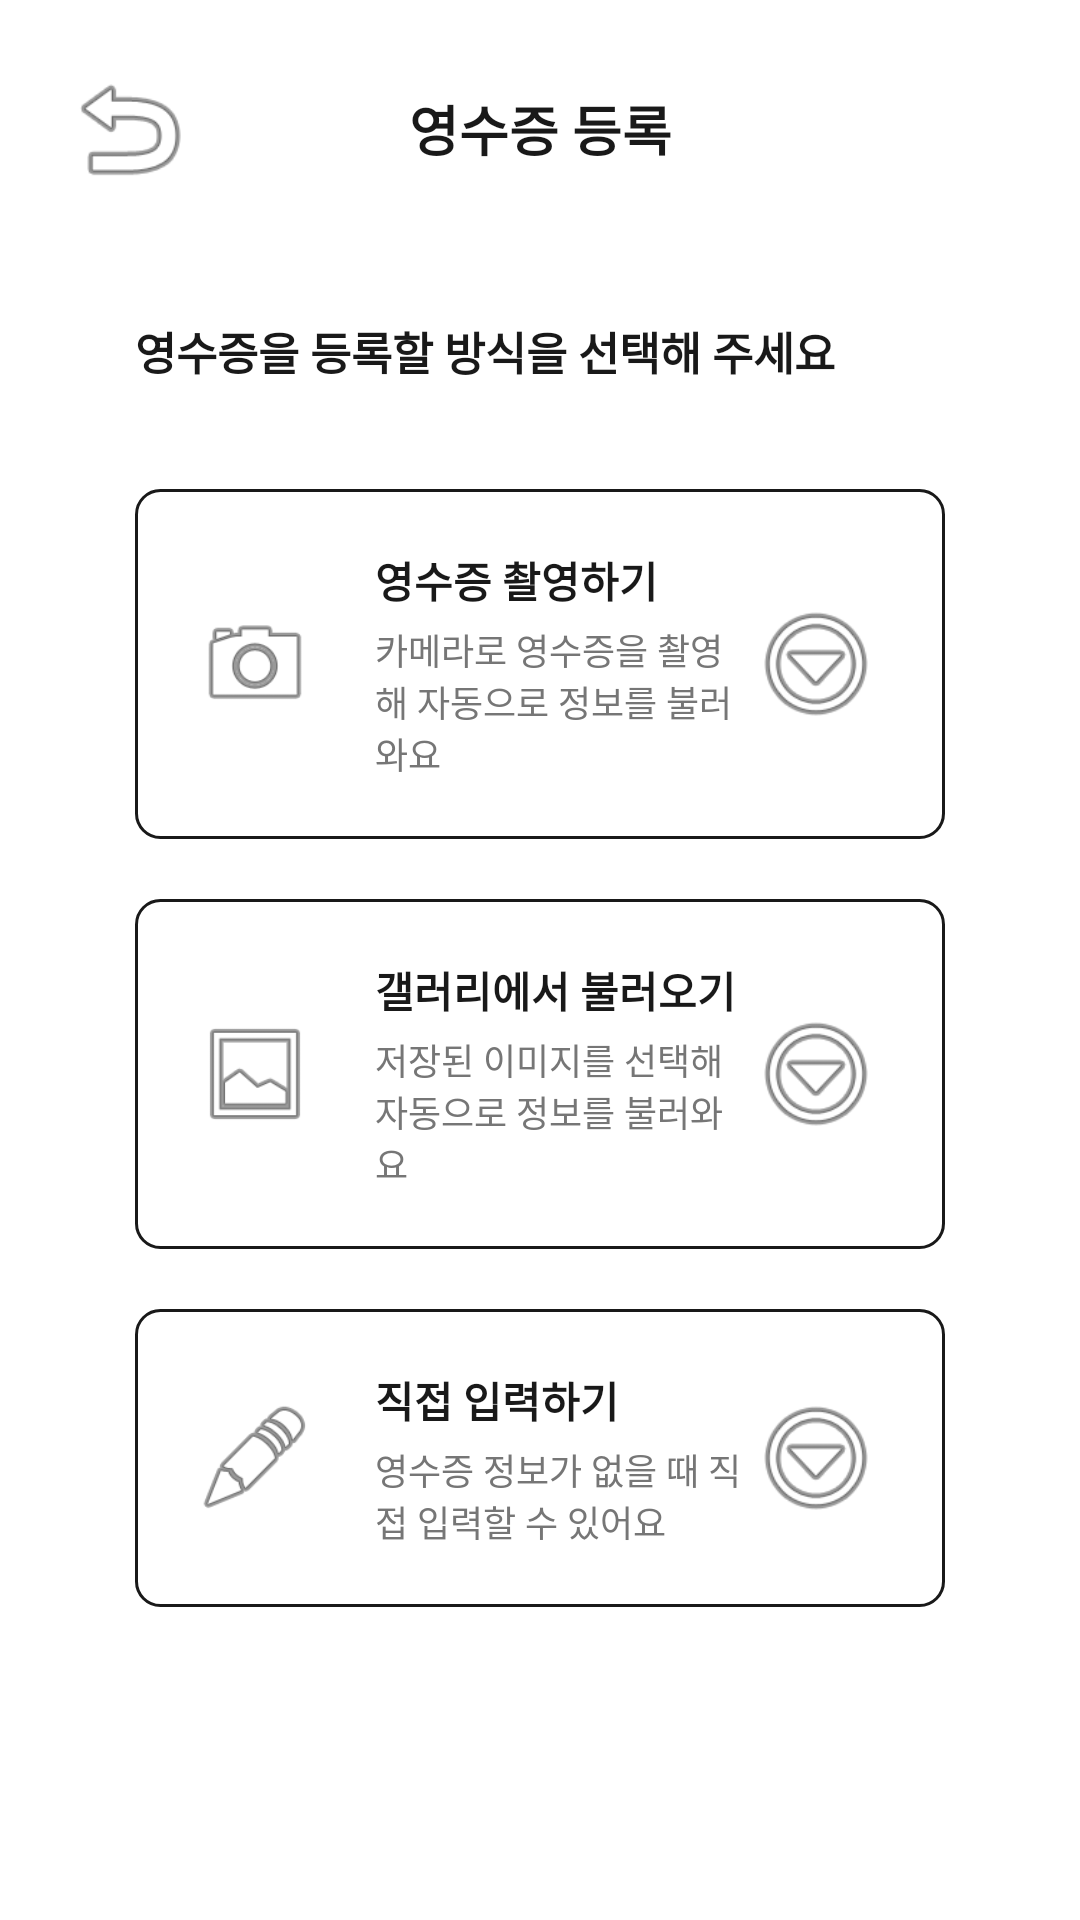

Write the Android layout XML for this screen, with the resource values it uses.
<!-- AndroidManifest.xml: application theme Theme.SseunMat -->
<!-- res/layout/activity_receipt_select.xml -->
<?xml version="1.0" encoding="utf-8"?>
<androidx.constraintlayout.widget.ConstraintLayout
    xmlns:android="http://schemas.android.com/apk/res/android"
    xmlns:app="http://schemas.android.com/apk/res-auto"
    xmlns:tools="http://schemas.android.com/tools"
    android:id="@+id/main"
    android:layout_width="match_parent"
    android:layout_height="match_parent"
    android:background="@color/white"
    tools:context=".ui.write.ReceiptSelectActivity">

    
    <LinearLayout
        android:id="@+id/layout_header"
        android:layout_width="match_parent"
        android:layout_height="wrap_content"
        android:orientation="horizontal"
        android:gravity="center_vertical"
        android:paddingHorizontal="@dimen/spacing_medium"
        android:paddingVertical="@dimen/spacing_medium"
        app:layout_constraintTop_toTopOf="parent">

        
        <ImageView
            android:id="@+id/btn_back"
            android:layout_width="@dimen/icon_size_medium"
            android:layout_height="@dimen/icon_size_medium"
            android:src="@android:drawable/ic_menu_revert"
            android:contentDescription="뒤로가기" />

        <TextView
            android:layout_width="0dp"
            android:layout_height="wrap_content"
            android:layout_weight="1"
            android:gravity="center"
            android:text="영수증 등록"
            android:textColor="@color/text_black"
            android:textSize="@dimen/text_size_title"
            android:textStyle="bold" />

        
        <View
            android:layout_width="@dimen/icon_size_medium"
            android:layout_height="@dimen/icon_size_medium" />
    </LinearLayout>

    
    <LinearLayout
        android:layout_width="match_parent"
        android:layout_height="wrap_content"
        android:orientation="vertical"
        android:paddingHorizontal="@dimen/spacing_huge"
        app:layout_constraintTop_toBottomOf="@id/layout_header">

        <TextView
            android:layout_width="wrap_content"
            android:layout_height="wrap_content"
            android:layout_marginTop="@dimen/spacing_medium"
            android:text="영수증을 등록할 방식을 선택해 주세요"
            android:textColor="@color/text_black"
            android:textSize="@dimen/text_size_subtitle"
            android:textStyle="bold" />

        
        <LinearLayout
            android:id="@+id/card_camera"
            android:layout_width="match_parent"
            android:layout_height="wrap_content"
            android:layout_marginTop="@dimen/spacing_large"
            android:orientation="horizontal"
            android:gravity="center_vertical"
            android:background="@drawable/bg_input_box"
            android:padding="@dimen/spacing_medium">

            <ImageView
                android:layout_width="40dp"
                android:layout_height="40dp"
                android:src="@android:drawable/ic_menu_camera"
                android:contentDescription="촬영 아이콘" />

            <LinearLayout
                android:layout_width="0dp"
                android:layout_height="wrap_content"
                android:layout_weight="1"
                android:layout_marginStart="@dimen/spacing_medium"
                android:orientation="vertical">

                <TextView
                    android:layout_width="wrap_content"
                    android:layout_height="wrap_content"
                    android:text="영수증 촬영하기"
                    android:textColor="@color/text_black"
                    android:textSize="@dimen/text_size_body"
                    android:textStyle="bold" />

                <TextView
                    android:layout_width="wrap_content"
                    android:layout_height="wrap_content"
                    android:layout_marginTop="@dimen/spacing_tiny"
                    android:text="카메라로 영수증을 촬영해 자동으로 정보를 불러와요"
                    android:textColor="@color/text_gray"
                    android:textSize="@dimen/text_size_small" />
            </LinearLayout>

            <ImageView
                android:layout_width="@dimen/icon_size_medium"
                android:layout_height="@dimen/icon_size_medium"
                android:src="@android:drawable/ic_menu_more"
                android:contentDescription="이동" />
        </LinearLayout>

        
        <LinearLayout
            android:id="@+id/card_gallery"
            android:layout_width="match_parent"
            android:layout_height="wrap_content"
            android:layout_marginTop="@dimen/spacing_medium"
            android:orientation="horizontal"
            android:gravity="center_vertical"
            android:background="@drawable/bg_input_box"
            android:padding="@dimen/spacing_medium">

            <ImageView
                android:layout_width="40dp"
                android:layout_height="40dp"
                android:src="@android:drawable/ic_menu_gallery"
                android:contentDescription="갤러리 아이콘" />

            <LinearLayout
                android:layout_width="0dp"
                android:layout_height="wrap_content"
                android:layout_weight="1"
                android:layout_marginStart="@dimen/spacing_medium"
                android:orientation="vertical">

                <TextView
                    android:layout_width="wrap_content"
                    android:layout_height="wrap_content"
                    android:text="갤러리에서 불러오기"
                    android:textColor="@color/text_black"
                    android:textSize="@dimen/text_size_body"
                    android:textStyle="bold" />

                <TextView
                    android:layout_width="wrap_content"
                    android:layout_height="wrap_content"
                    android:layout_marginTop="@dimen/spacing_tiny"
                    android:text="저장된 이미지를 선택해 자동으로 정보를 불러와요"
                    android:textColor="@color/text_gray"
                    android:textSize="@dimen/text_size_small" />
            </LinearLayout>

            <ImageView
                android:layout_width="@dimen/icon_size_medium"
                android:layout_height="@dimen/icon_size_medium"
                android:src="@android:drawable/ic_menu_more"
                android:contentDescription="이동" />
        </LinearLayout>

        
        <LinearLayout
            android:id="@+id/card_manual"
            android:layout_width="match_parent"
            android:layout_height="wrap_content"
            android:layout_marginTop="@dimen/spacing_medium"
            android:orientation="horizontal"
            android:gravity="center_vertical"
            android:background="@drawable/bg_input_box"
            android:padding="@dimen/spacing_medium">

            <ImageView
                android:layout_width="40dp"
                android:layout_height="40dp"
                android:src="@android:drawable/ic_menu_edit"
                android:contentDescription="직접 입력 아이콘" />

            <LinearLayout
                android:layout_width="0dp"
                android:layout_height="wrap_content"
                android:layout_weight="1"
                android:layout_marginStart="@dimen/spacing_medium"
                android:orientation="vertical">

                <TextView
                    android:layout_width="wrap_content"
                    android:layout_height="wrap_content"
                    android:text="직접 입력하기"
                    android:textColor="@color/text_black"
                    android:textSize="@dimen/text_size_body"
                    android:textStyle="bold" />

                <TextView
                    android:layout_width="wrap_content"
                    android:layout_height="wrap_content"
                    android:layout_marginTop="@dimen/spacing_tiny"
                    android:text="영수증 정보가 없을 때 직접 입력할 수 있어요"
                    android:textColor="@color/text_gray"
                    android:textSize="@dimen/text_size_small" />
            </LinearLayout>

            <ImageView
                android:layout_width="@dimen/icon_size_medium"
                android:layout_height="@dimen/icon_size_medium"
                android:src="@android:drawable/ic_menu_more"
                android:contentDescription="이동" />
        </LinearLayout>
    </LinearLayout>
</androidx.constraintlayout.widget.ConstraintLayout>
<!-- resources referenced by this layout -->
<resources>
  <color name="text_black">#191919</color>
  <color name="text_gray">#767676</color>
  <color name="white">#FFFFFFFF</color>
  <dimen name="icon_size_medium">46dp</dimen>
  <dimen name="spacing_huge">45dp</dimen>
  <dimen name="spacing_large">35dp</dimen>
  <dimen name="spacing_medium">20dp</dimen>
  <dimen name="spacing_tiny">4dp</dimen>
  <dimen name="text_size_body">14sp</dimen>
  <dimen name="text_size_small">12sp</dimen>
  <dimen name="text_size_subtitle">15sp</dimen>
  <dimen name="text_size_title">18sp</dimen>
  <!-- drawable bg_input_box (drawable) -->
  <?xml version="1.0" encoding="utf-8"?>
  <shape xmlns:android="http://schemas.android.com/apk/res/android">
      <solid android:color="@android:color/white" />
      <stroke
          android:width="1dp"
          android:color="@color/border_input" />
      <corners android:radius="8dp" />
  </shape>
  <style name="Theme.SseunMat" parent="Base.Theme.SseunMat" />
  <color name="border_input">#191919</color>
  <style name="Base.Theme.SseunMat" parent="Theme.Material3.DayNight.NoActionBar">
          
          <item name="colorPrimary">@color/main_purple</item>
          <item name="colorOnPrimary">@color/white</item>
  
          
          <item name="android:statusBarColor">@color/white</item>
          <item name="android:windowLightStatusBar">true</item>
          <item name="android:windowBackground">@color/white</item>
      </style>
  <color name="main_purple">#7186F7</color>
</resources>
